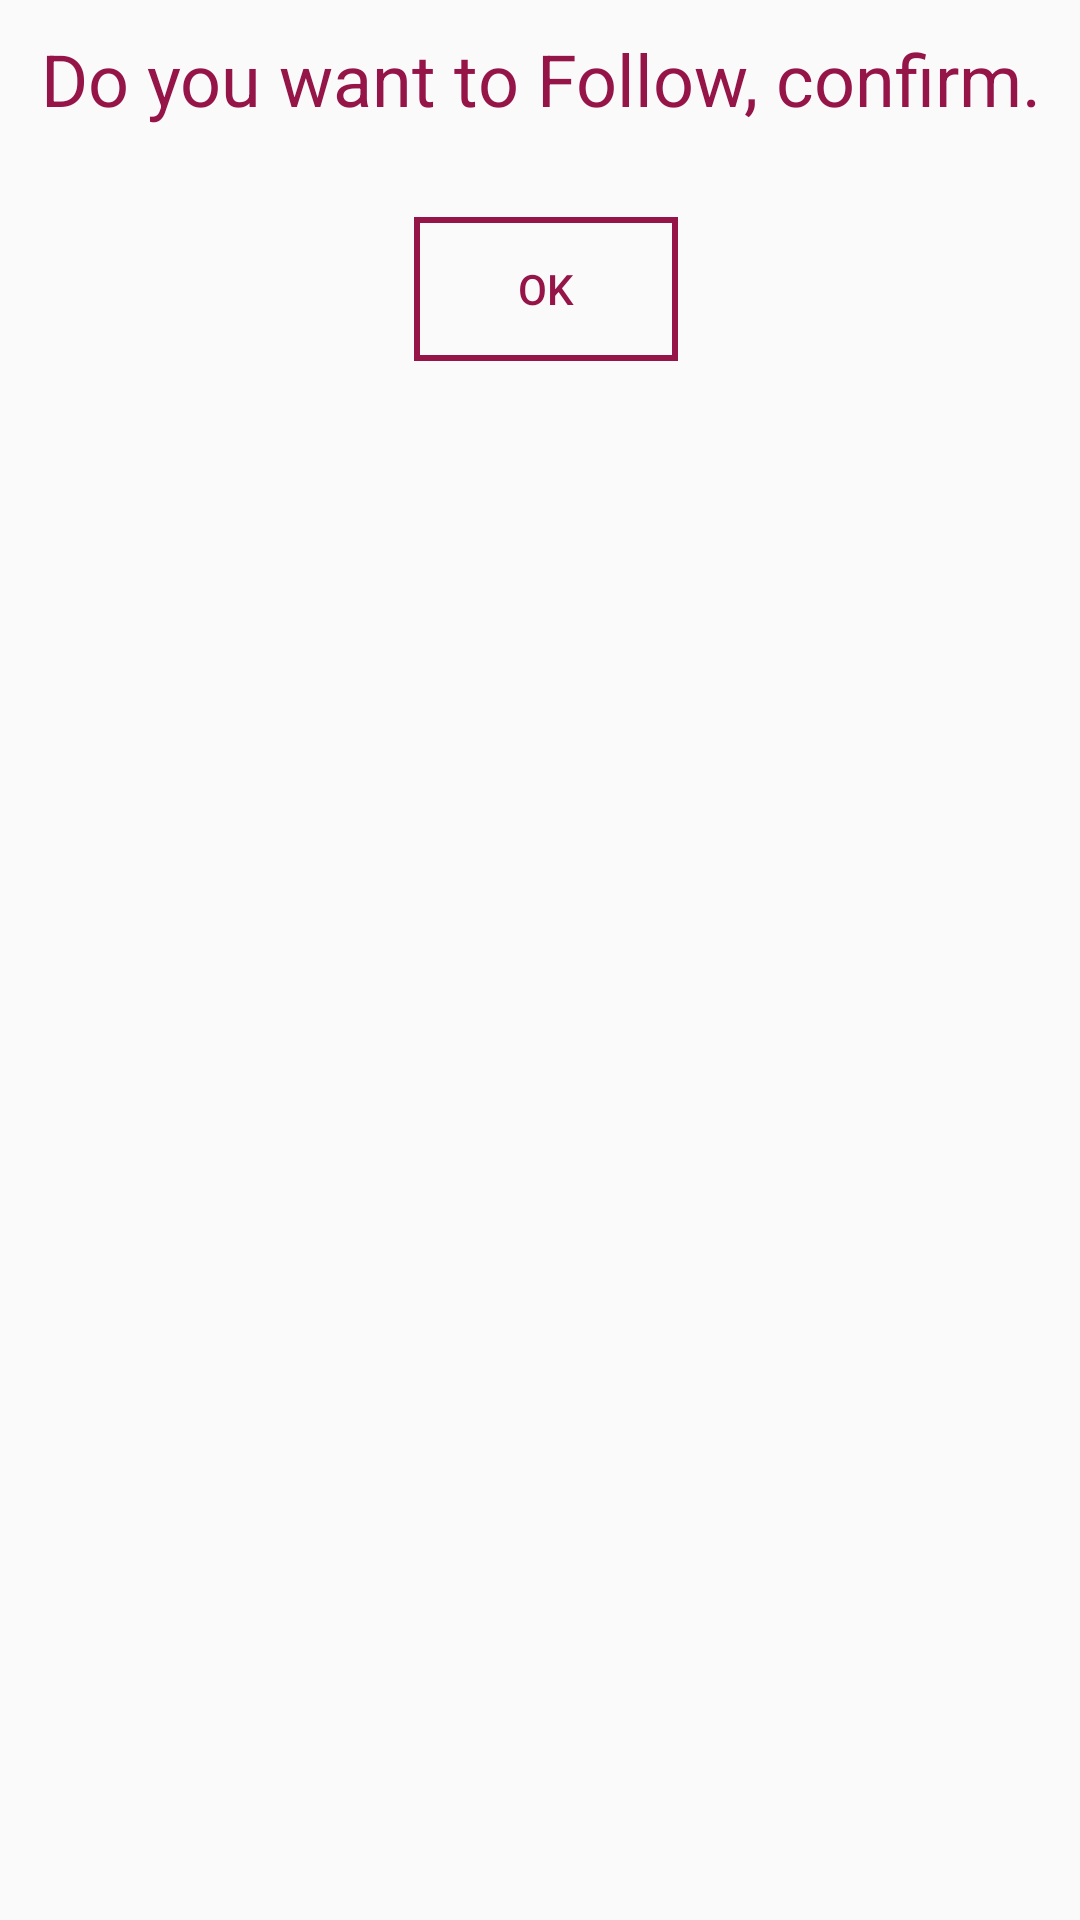

Reconstruct the res/layout file that produces this screen, plus the resources it refers to.
<!-- AndroidManifest.xml: application theme AppTheme -->
<!-- res/layout/dialog_speaker_follower.xml -->
<?xml version="1.0" encoding="utf-8"?>
<RelativeLayout xmlns:android="http://schemas.android.com/apk/res/android"
    android:layout_width="match_parent"
    android:layout_height="match_parent">


    <TextView
        android:id="@+id/my_follower_val"
        android:layout_width="match_parent"
        android:layout_height="wrap_content"
        android:padding="@dimen/padding_10"
        android:text="@string/dialog_message_speaker"
        android:textAlignment="center"
        android:textColor="@color/colorAccent"
        android:textSize="@dimen/font_24sp"
        android:visibility="visible" />

    <Button
        android:id="@+id/send_notification_btn"
        android:layout_width="wrap_content"
        android:layout_height="wrap_content"
        android:layout_alignParentStart="true"
        android:layout_below="@+id/my_follower_val"
        android:layout_marginStart="@dimen/dilog_margin_sart"
        android:layout_marginTop="@dimen/margin_larges"
        android:background="@drawable/buttonborder"
        android:padding="@dimen/padding_10"
        android:text="@string/dialog_message_ok"
        android:textColor="@color/colorAccent" />
</RelativeLayout>
<!-- resources referenced by this layout -->
<resources>
  <color name="colorAccent">#951549</color>
  <dimen name="dilog_margin_sart">138dp</dimen>
  <dimen name="font_24sp">24sp</dimen>
  <dimen name="margin_larges">20dp</dimen>
  <dimen name="padding_10">10dp</dimen>
  <!-- drawable buttonborder (drawable) -->
  <?xml version="1.0" encoding="utf-8"?>
  <shape xmlns:android="http://schemas.android.com/apk/res/android"
  android:shape="rectangle" >
  <stroke
      android:width="2dp"
      android:color="@color/colorDarkTheme" />
  </shape>
  <string name="dialog_message_ok">Ok</string>
  <string name="dialog_message_speaker">Do you want to Follow, confirm.</string>
  <style name="AppTheme" parent="Theme.AppCompat.Light.NoActionBar">
          
          <item name="colorPrimary">@color/colorPrimary</item>
          <item name="colorPrimaryDark">@color/background_color</item>
          <item name="colorAccent">@color/colorAccent</item>
          <item name="android:windowFullscreen">true</item>
      </style>
  <color name="colorDarkTheme">#951549</color>
  <color name="colorPrimary">#265D9E</color>
  <color name="background_color">#e1e1e1</color>
</resources>
